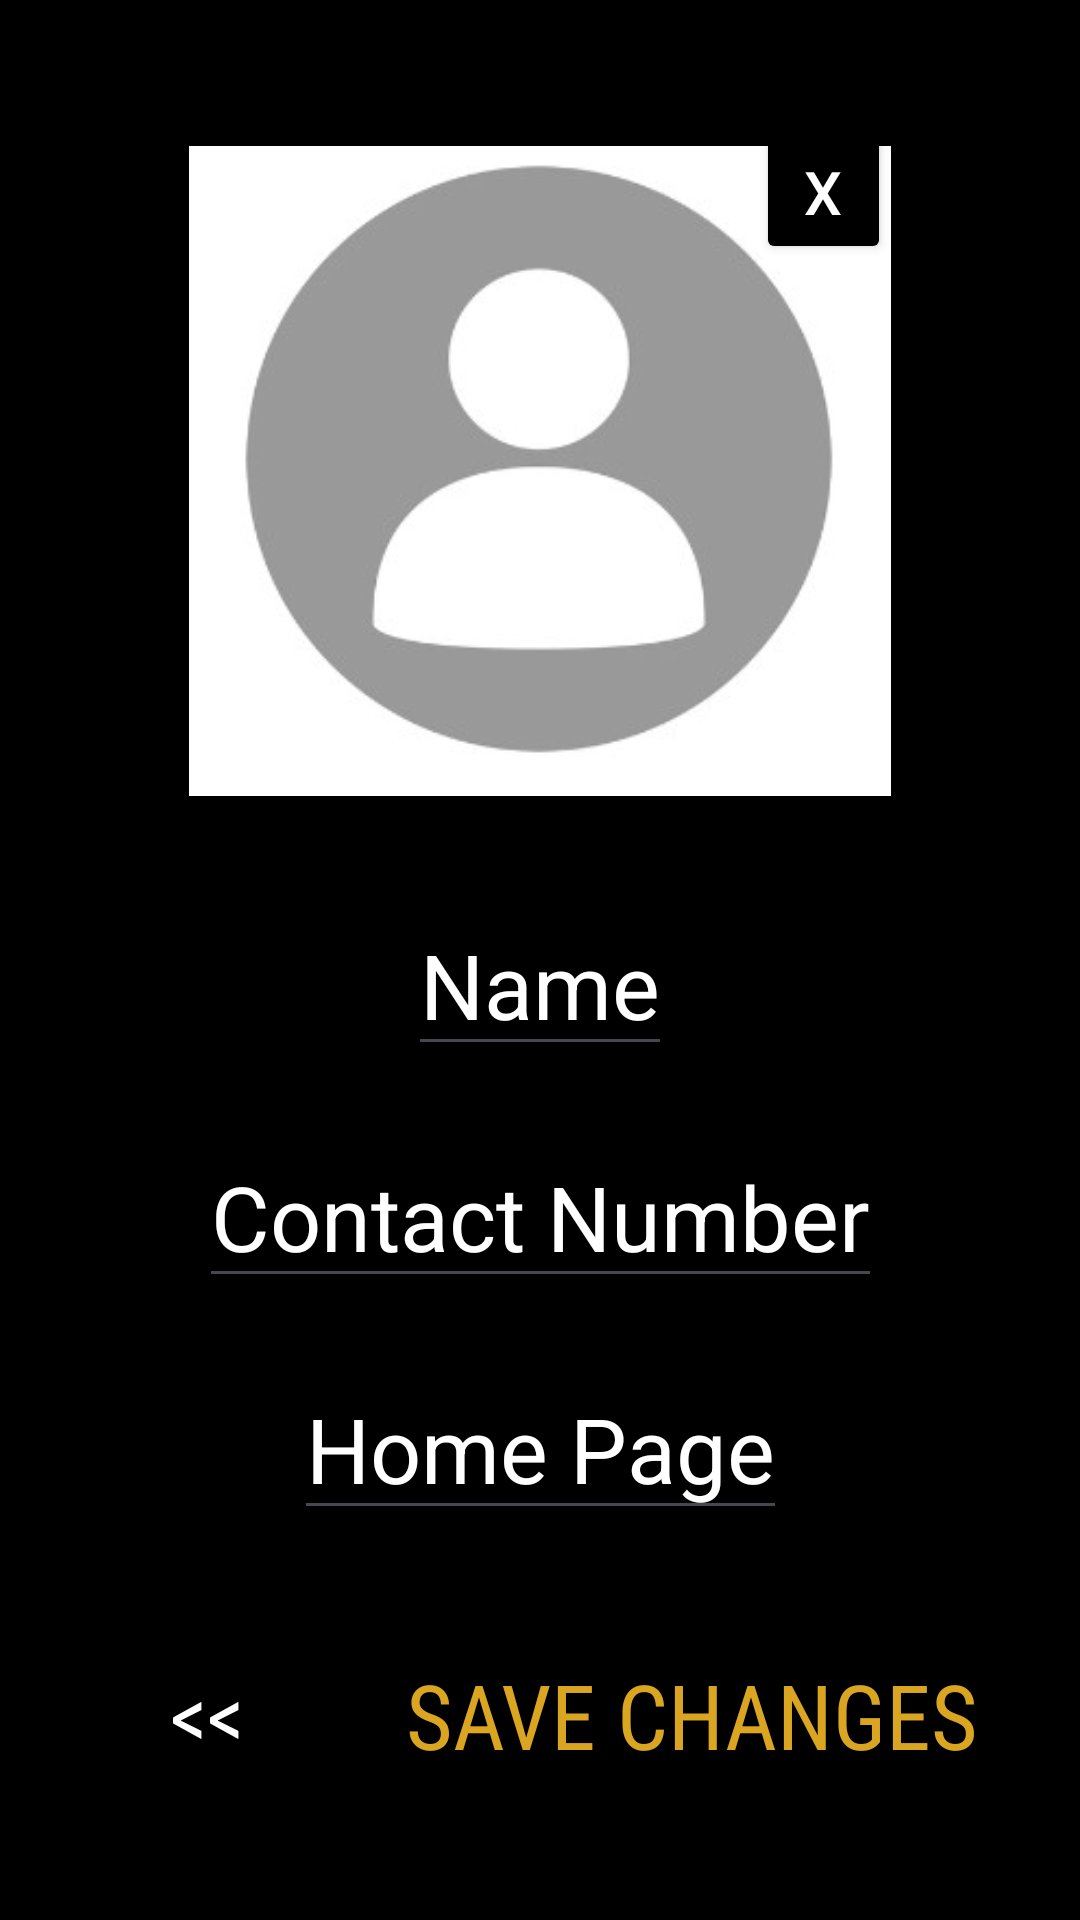

The Android layout XML behind this screen, and the referenced resources:
<!-- AndroidManifest.xml: application theme Theme.Thesix -->
<!-- res/layout/attendee_profile_update.xml -->
<?xml version="1.0" encoding="utf-8"?>
<androidx.constraintlayout.widget.ConstraintLayout xmlns:android="http://schemas.android.com/apk/res/android"
    xmlns:app="http://schemas.android.com/apk/res-auto"
    xmlns:tools="http://schemas.android.com/tools"
    android:id="@+id/constraintLayout"
    android:layout_width="match_parent"
    android:layout_height="match_parent"
    android:background="@color/black">

    <ImageView
        android:id="@+id/profile_picture"
        android:layout_width="0dp"
        android:layout_height="0dp"
        android:layout_marginStart="60dp"
        android:layout_marginTop="40dp"
        android:layout_marginEnd="60dp"
        app:layout_constraintDimensionRatio="H,1:1"
        app:layout_constraintEnd_toEndOf="parent"
        app:layout_constraintStart_toStartOf="parent"
        app:layout_constraintTop_toTopOf="parent"
        app:srcCompat="@drawable/default_avatar"
        app:layout_constraintWidth_percent="0.65"
        app:layout_constraintHeight_percent="0.3" />

    <Button
        android:id="@+id/remove_picture_button"
        android:layout_width="45dp"
        android:layout_height="48dp"
        android:text="X"
        android:textSize="20sp"
        android:textColor="@android:color/white"
        android:backgroundTint="@color/black"
        app:layout_constraintEnd_toEndOf="@id/profile_picture"
        app:layout_constraintTop_toTopOf="@id/profile_picture"
        android:padding="8dp"/>

    <EditText
        android:id="@+id/name_editText"
        android:layout_width="wrap_content"
        android:layout_height="wrap_content"
        android:layout_marginTop="24dp"
        android:hint="@string/name"
        android:textColor="@color/white"
        android:textColorHint="@color/white"
        android:textSize="30sp"
        app:layout_constraintEnd_toEndOf="parent"
        app:layout_constraintStart_toStartOf="parent"
        app:layout_constraintTop_toBottomOf="@+id/profile_picture" />

    <EditText
        android:id="@+id/contact_editText"
        android:layout_width="wrap_content"
        android:layout_height="wrap_content"
        android:layout_marginTop="20dp"
        android:hint="@string/contact_number"
        android:textColor="@color/white"
        android:textColorHint="@color/white"
        android:textSize="30sp"
        app:layout_constraintEnd_toEndOf="parent"
        app:layout_constraintStart_toStartOf="parent"
        app:layout_constraintTop_toBottomOf="@+id/name_editText" />

    <EditText
        android:id="@+id/homePage_editText"
        android:layout_width="wrap_content"
        android:layout_height="wrap_content"
        android:layout_marginTop="20dp"
        android:hint="@string/home_page"
        android:textColor="@color/white"
        android:textColorHint="@color/white"
        android:textSize="30sp"
        app:layout_constraintEnd_toEndOf="parent"
        app:layout_constraintStart_toStartOf="parent"
        app:layout_constraintTop_toBottomOf="@+id/contact_editText" />

    <Button
        android:id="@+id/backButton"
        android:layout_width="wrap_content"
        android:layout_height="wrap_content"
        android:layout_marginBottom="40dp"
        android:backgroundTint="@color/black"
        android:fontFamily="sans-serif-condensed"
        android:text="@string/back"
        android:textColor="@color/white"
        android:textSize="28sp"
        app:layout_constraintBottom_toBottomOf="parent"
        app:layout_constraintEnd_toEndOf="parent"
        app:layout_constraintHorizontal_bias="0.092"
        app:layout_constraintStart_toStartOf="parent"
        app:strokeColor="@color/white"
        app:strokeWidth="3dp" />

    <Button
        android:id="@+id/submit_button"
        android:layout_width="wrap_content"
        android:layout_height="wrap_content"
        android:backgroundTint="@color/black"
        android:fontFamily="sans-serif-condensed"
        android:text="@string/SAVE_CHANGES"
        android:textColor="@color/iphone1G"
        android:textSize="30dp"
        app:layout_constraintBottom_toBottomOf="@+id/backButton"
        app:layout_constraintEnd_toEndOf="parent"
        app:layout_constraintHorizontal_bias="0.846"
        app:layout_constraintStart_toStartOf="parent"
        app:layout_constraintTop_toTopOf="@+id/backButton"
        app:strokeColor="@color/gold"
        app:strokeWidth="3dp" />


</androidx.constraintlayout.widget.ConstraintLayout>
<!-- resources referenced by this layout -->
<resources>
  <color name="black">#FF000000</color>
  <color name="gold">#D4AF37</color>
  <color name="iphone1G">#DAA520</color>
  <color name="white">#FFFFFFFF</color>
  <!-- drawable default_avatar: jpg bitmap (drawable, 7761 bytes) -->
  <string name="SAVE_CHANGES">SAVE CHANGES</string>
  <string name="back">&lt;&lt;</string>
  <string name="contact_number">Contact Number</string>
  <string name="home_page">Home Page</string>
  <string name="name">Name</string>
  <style name="Theme.Thesix" parent="Base.Theme.Thesix" />
  <style name="Base.Theme.Thesix" parent="Theme.Material3.DayNight.NoActionBar">
          
          
      </style>
</resources>
